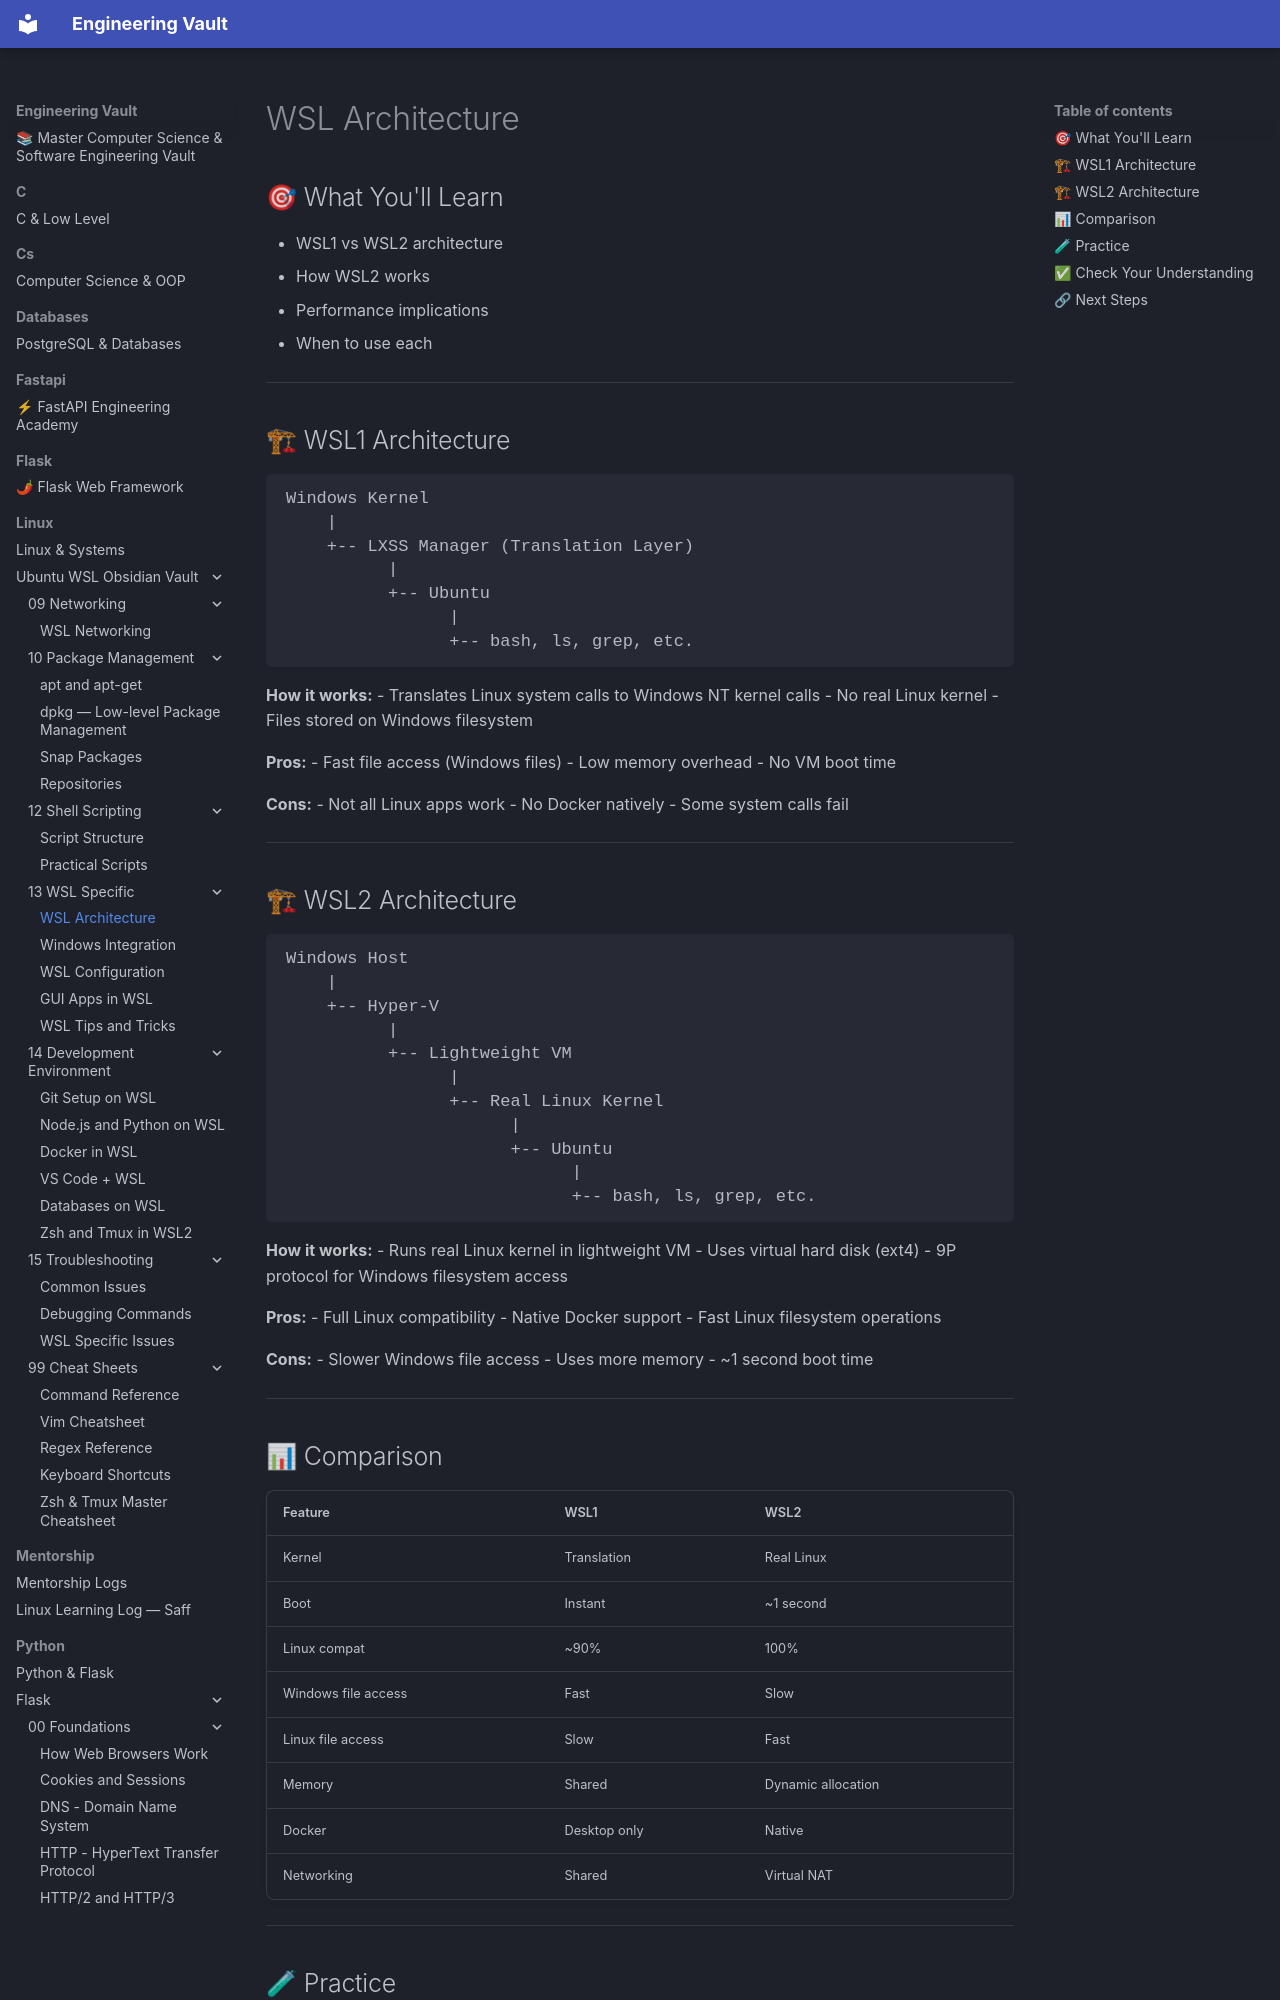

repository: Saff9/engineering-vault · page: linux/Ubuntu-WSL-Obsidian-Vault/13 - WSL Specific/13.01 - WSL Architecture/index.html · generator: mkdocs

# WSL Architecture

## 🎯 What You'll Learn
- WSL1 vs WSL2 architecture
- How WSL2 works
- Performance implications
- When to use each

---

## 🏗 WSL1 Architecture

```
Windows Kernel
    |
    +-- LXSS Manager (Translation Layer)
          |
          +-- Ubuntu
                |
                +-- bash, ls, grep, etc.
```

**How it works:**
- Translates Linux system calls to Windows NT kernel calls
- No real Linux kernel
- Files stored on Windows filesystem

**Pros:**
- Fast file access (Windows files)
- Low memory overhead
- No VM boot time

**Cons:**
- Not all Linux apps work
- No Docker natively
- Some system calls fail

---

## 🏗 WSL2 Architecture

```
Windows Host
    |
    +-- Hyper-V
          |
          +-- Lightweight VM
                |
                +-- Real Linux Kernel
                      |
                      +-- Ubuntu
                            |
                            +-- bash, ls, grep, etc.
```

**How it works:**
- Runs real Linux kernel in lightweight VM
- Uses virtual hard disk (ext4)
- 9P protocol for Windows filesystem access

**Pros:**
- Full Linux compatibility
- Native Docker support
- Fast Linux filesystem operations

**Cons:**
- Slower Windows file access
- Uses more memory
- ~1 second boot time

---
